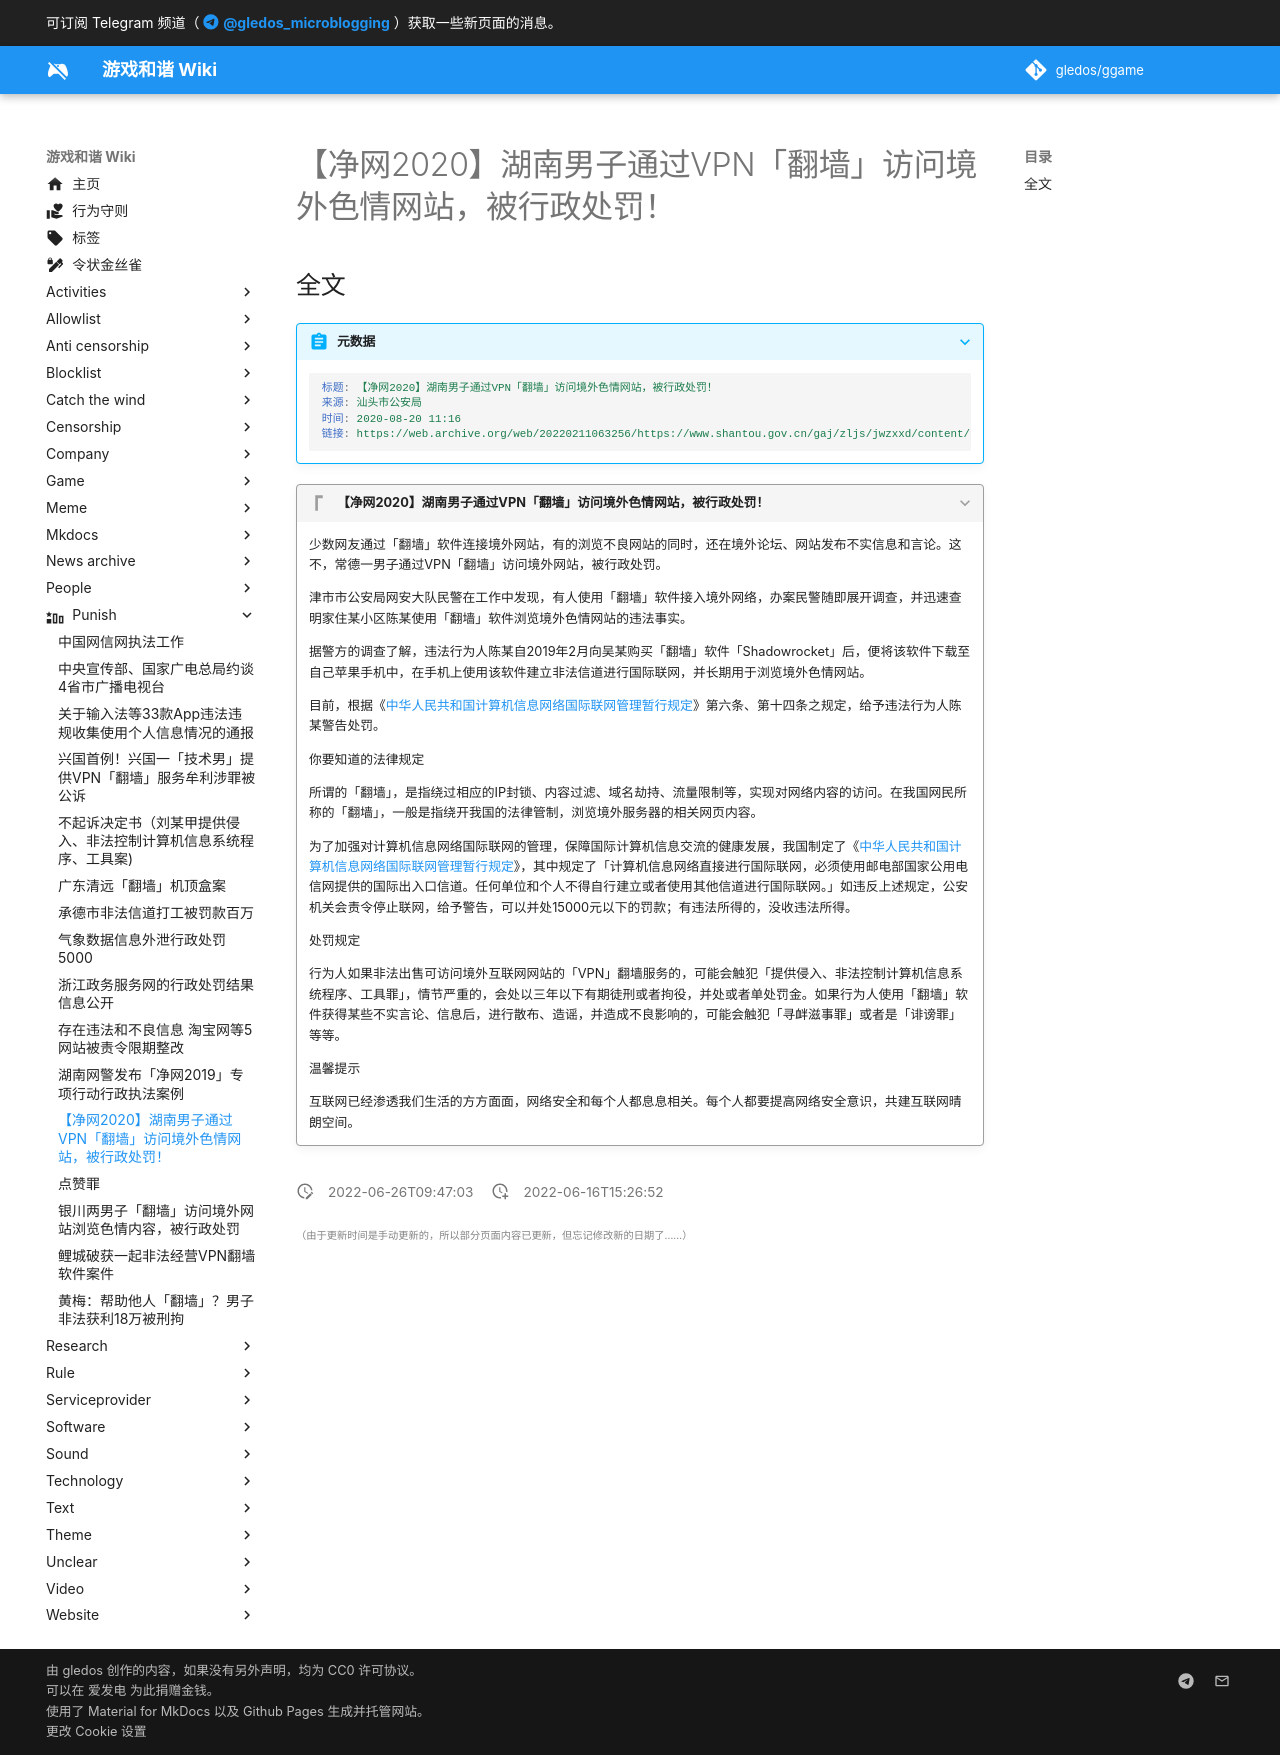

repository: gledos/ggame · page: punish/湖南翻墙访问境外色情处罚.html · generator: mkdocs

---
title: 【净网2020】湖南男子通过VPN「翻墙」访问境外色情网站，被行政处罚！
description:
published: true
date: "2022-06-26T09:47:03"
特殊标签标记: #无标签
editor: markdown
dateCreated: "2022-06-16T15:26:52"
---

## 全文

> [!summary]+ 元数据
>
> ```yaml
> 标题: 【净网2020】湖南男子通过VPN「翻墙」访问境外色情网站，被行政处罚！
> 来源: 汕头市公安局
> 时间: 2020-08-20 11:16
> 链接: https://web.archive.org/web/20220211063256/https://www.shantou.gov.cn/gaj/zljs/jwzxxd/content/post_1806638.html
> ```

> [!quote]+ 【净网2020】湖南男子通过VPN「翻墙」访问境外色情网站，被行政处罚！
>
> 少数网友通过「翻墙」软件连接境外网站，有的浏览不良网站的同时，还在境外论坛、网站发布不实信息和言论。这不，常德一男子通过VPN「翻墙」访问境外网站，被行政处罚。
> 
> 津市市公安局网安大队民警在工作中发现，有人使用「翻墙」软件接入境外网络，办案民警随即展开调查，并迅速查明家住某小区陈某使用「翻墙」软件浏览境外色情网站的违法事实。
> 
> 据警方的调查了解，违法行为人陈某自2019年2月向吴某购买「翻墙」软件「Shadowrocket」后，便将该软件下载至自己苹果手机中，在手机上使用该软件建立非法信道进行国际联网，并长期用于浏览境外色情网站。
> 
> 目前，根据《[中华人民共和国计算机信息网络国际联网管理暂行规定](/rule/国务院/中华人民共和国计算机信息网络国际联网管理暂行规定.md)》第六条、第十四条之规定，给予违法行为人陈某警告处罚。
> 
> 你要知道的法律规定
> 
> 所谓的「翻墙」，是指绕过相应的IP封锁、内容过滤、域名劫持、流量限制等，实现对网络内容的访问。在我国网民所称的「翻墙」，一般是指绕开我国的法律管制，浏览境外服务器的相关网页内容。
> 
> 为了加强对计算机信息网络国际联网的管理，保障国际计算机信息交流的健康发展，我国制定了《[中华人民共和国计算机信息网络国际联网管理暂行规定](/rule/国务院/中华人民共和国计算机信息网络国际联网管理暂行规定.md)》，其中规定了「计算机信息网络直接进行国际联网，必须使用邮电部国家公用电信网提供的国际出入口信道。任何单位和个人不得自行建立或者使用其他信道进行国际联网。」如违反上述规定，公安机关会责令停止联网，给予警告，可以并处15000元以下的罚款；有违法所得的，没收违法所得。
> 
> 处罚规定
> 
> 行为人如果非法出售可访问境外互联网网站的「VPN」翻墙服务的，可能会触犯「提供侵入、非法控制计算机信息系统程序、工具罪」，情节严重的，会处以三年以下有期徒刑或者拘役，并处或者单处罚金。如果行为人使用「翻墙」软件获得某些不实言论、信息后，进行散布、造谣，并造成不良影响的，可能会触犯「寻衅滋事罪」或者是「诽谤罪」等等。
> 
> 温馨提示
> 
> 互联网已经渗透我们生活的方方面面，网络安全和每个人都息息相关。每个人都要提高网络安全意识，共建互联网晴朗空间。
